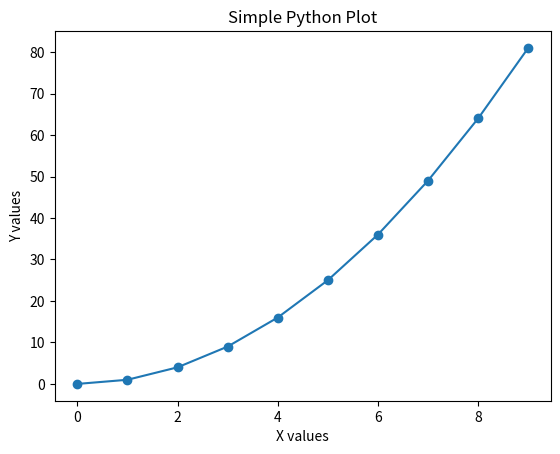

Write the Python code that produced this figure.
import numpy as np
import matplotlib.pyplot as plt

# Generate sample data
x = np.arange(0, 10, 1)
y = x ** 2

# Plot
plt.plot(x, y, marker='o')
plt.xlabel("X values")
plt.ylabel("Y values")
plt.title("Simple Python Plot")

# Save and show
plt.savefig("plot.png")
plt.show()
